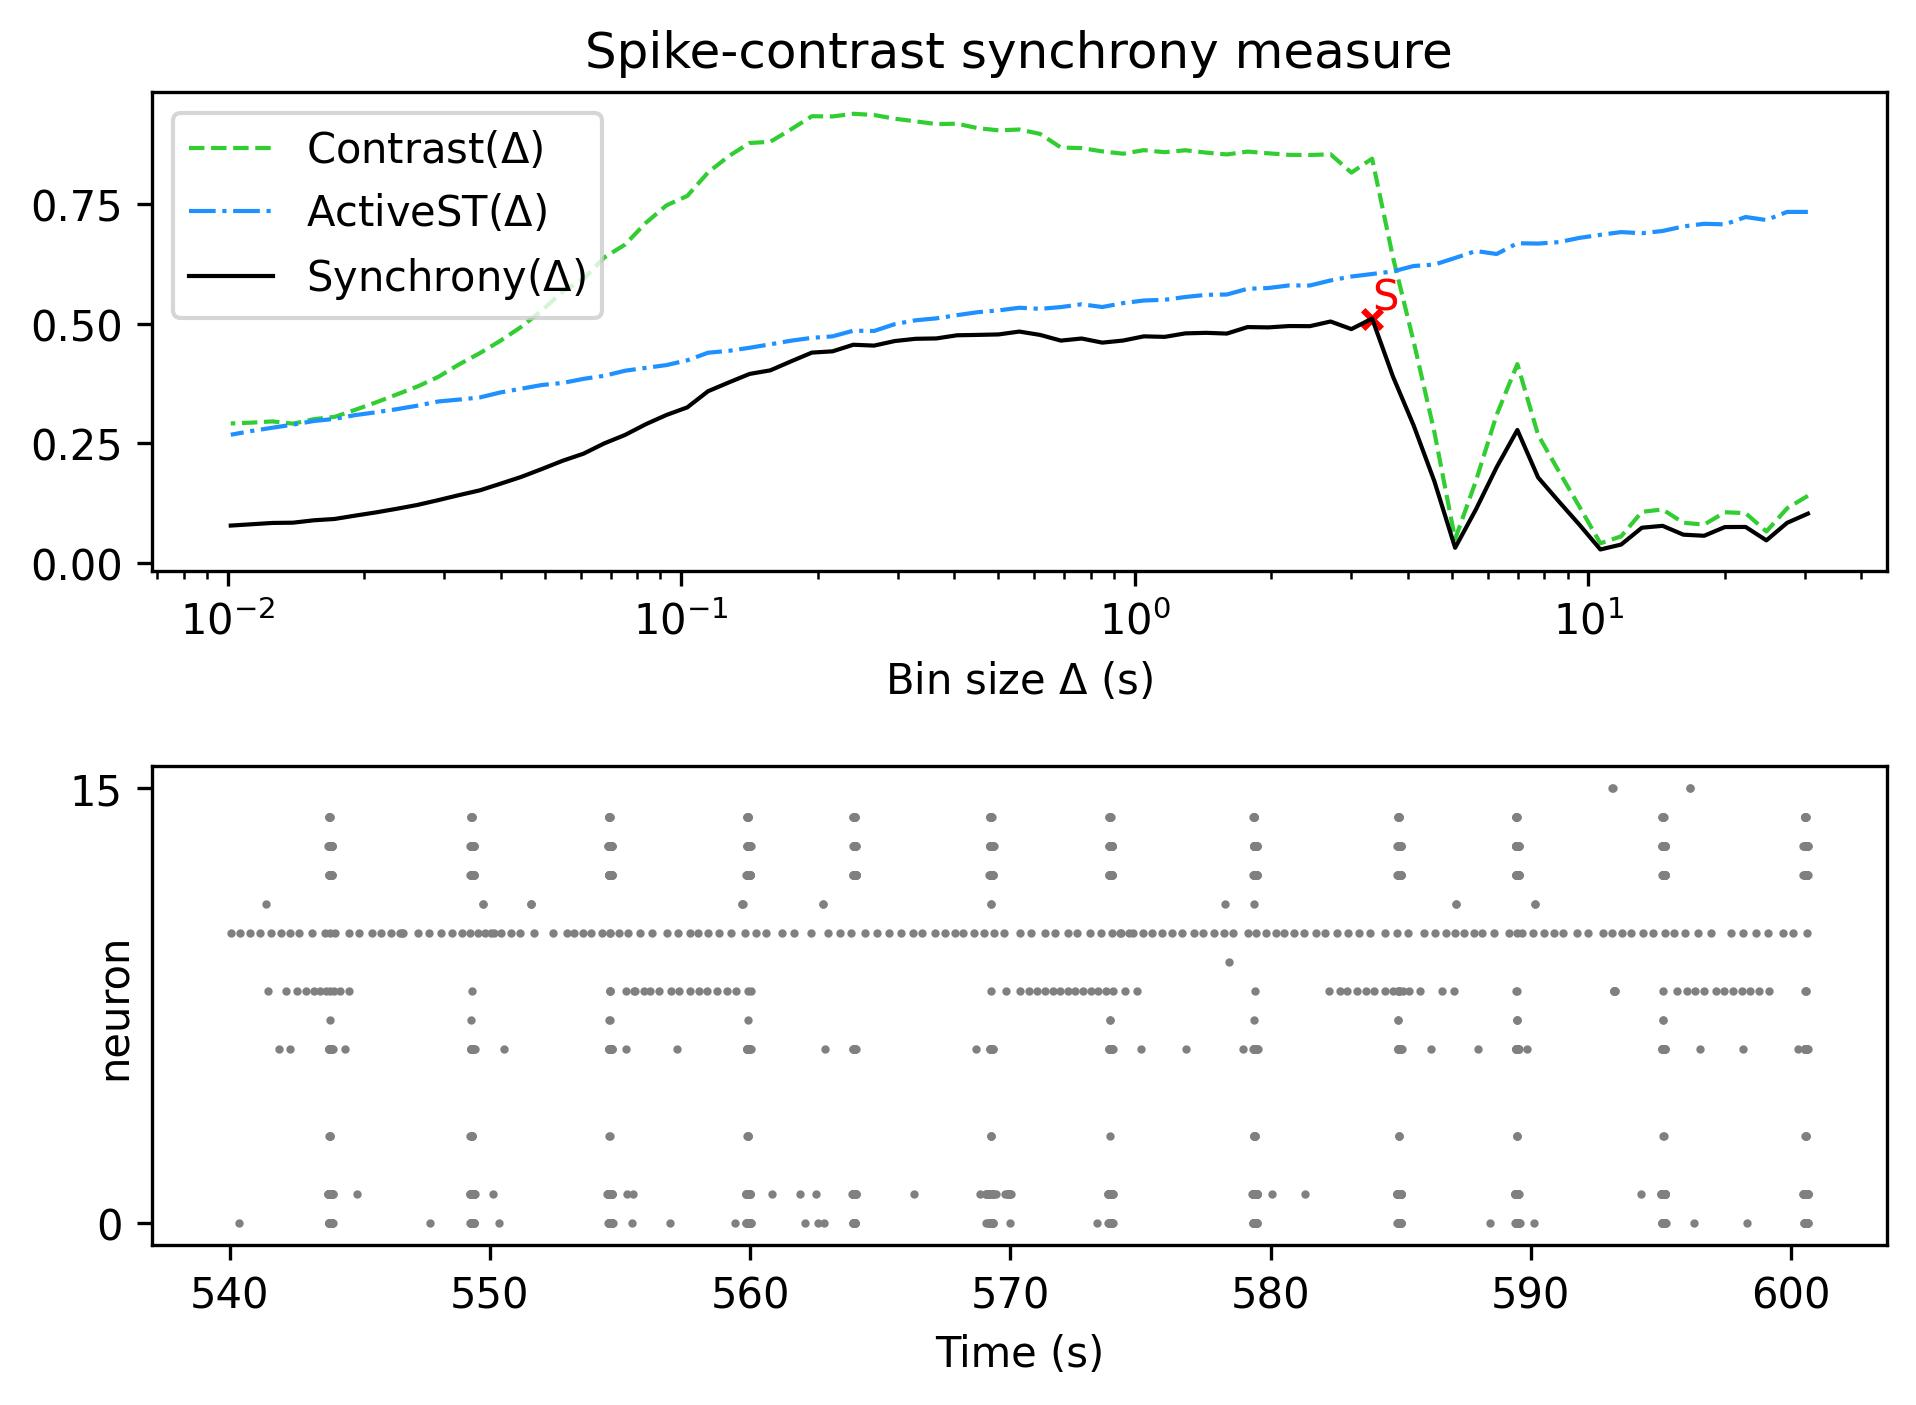

Data behind this chart, as committed beside it:
, Spike-contrast (30.5 s), Spike-contrast (27.45 s), Spike-contrast (24.705 s), Spike-contrast (22.234 s), Spike-contrast (20.011 s), Spike-contrast (18.01 s), Spike-contrast (16.209 s), Spike-contrast (14.588 s), Spike-contrast (13.129 s), Spike-contrast (11.816 s), Spike-contrast (10.635 s), Spike-contrast (9.571 s), Spike-contrast (8.614 s), Spike-contrast (7.753 s), Spike-contrast (6.977 s), Spike-contrast (6.28 s), Spike-contrast (5.652 s), Spike-contrast (5.087 s), Spike-contrast (4.578 s), Spike-contrast (4.12 s), Spike-contrast (3.708 s), Spike-contrast (3.337 s), Spike-contrast (3.004 s)
0, 0.1032, 0.0841, 0.04736, 0.07546, 0.07521, 0.057, 0.05926, 0.07775, 0.07383, 0.0386, 0.02831, 0.07963, 0.1286, 0.1789, 0.2782, 0.2002, 0.1118, 0.0319, 0.171, 0.2879, 0.3904, 0.5112, 0.4892
